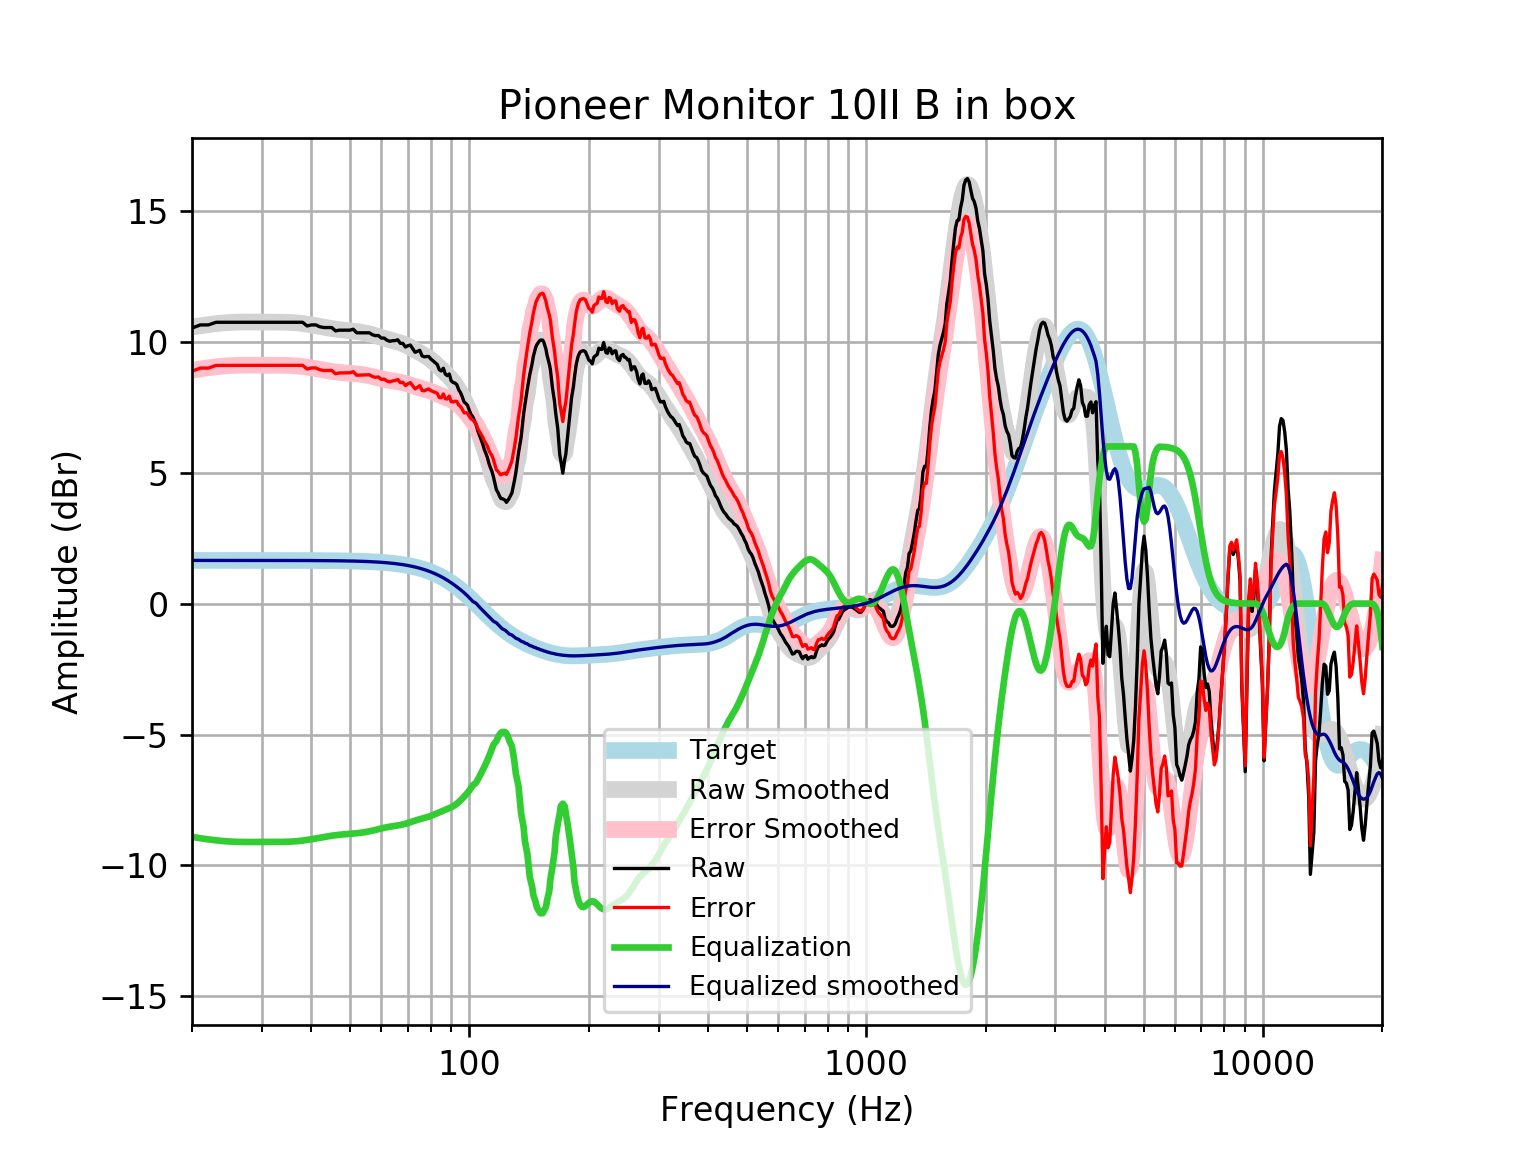

The table this chart was drawn from, first rows:
frequency, raw, error, smoothed, error_smoothed, equalization, equalized_raw, equalized_smoothed, target
20, 10.52, 8.872, 10.56, 8.908, -8.908, 1.611, 1.648, 1.648
21, 10.64, 8.992, 10.61, 8.96, -8.96, 1.68, 1.648, 1.648
22, 10.64, 8.992, 10.65, 9.004, -9.004, 1.636, 1.648, 1.648
23, 10.74, 9.093, 10.69, 9.041, -9.041, 1.7, 1.648, 1.648
24, 10.74, 9.093, 10.72, 9.069, -9.069, 1.672, 1.648, 1.648
25, 10.74, 9.093, 10.73, 9.087, -9.087, 1.654, 1.648, 1.648
26, 10.74, 9.093, 10.75, 9.098, -9.098, 1.643, 1.648, 1.648
27, 10.74, 9.093, 10.75, 9.103, -9.103, 1.638, 1.648, 1.648
28, 10.74, 9.093, 10.75, 9.104, -9.104, 1.637, 1.647, 1.647
29, 10.74, 9.093, 10.75, 9.103, -9.103, 1.638, 1.647, 1.647
30, 10.74, 9.094, 10.75, 9.101, -9.101, 1.639, 1.647, 1.647
31, 10.74, 9.094, 10.75, 9.101, -9.101, 1.64, 1.647, 1.647
32, 10.74, 9.094, 10.75, 9.1, -9.1, 1.64, 1.647, 1.647
33, 10.74, 9.094, 10.75, 9.1, -9.1, 1.641, 1.647, 1.647
34, 10.74, 9.095, 10.74, 9.097, -9.097, 1.643, 1.646, 1.646
35, 10.74, 9.095, 10.74, 9.092, -9.092, 1.649, 1.646, 1.646
36, 10.74, 9.095, 10.73, 9.083, -9.083, 1.658, 1.645, 1.645
37, 10.74, 9.096, 10.71, 9.068, -9.068, 1.672, 1.645, 1.645
38, 10.74, 9.096, 10.69, 9.049, -9.049, 1.691, 1.644, 1.644
39, 10.6, 8.956, 10.67, 9.026, -9.026, 1.574, 1.644, 1.644
40, 10.64, 8.997, 10.64, 8.999, -8.999, 1.641, 1.643, 1.643
41, 10.64, 8.998, 10.61, 8.97, -8.97, 1.67, 1.642, 1.642
42, 10.57, 8.928, 10.58, 8.94, -8.94, 1.628, 1.641, 1.641
43, 10.54, 8.9, 10.55, 8.912, -8.912, 1.627, 1.64, 1.64
44, 10.54, 8.901, 10.52, 8.886, -8.886, 1.654, 1.639, 1.639
45, 10.54, 8.902, 10.5, 8.863, -8.863, 1.677, 1.637, 1.637
46, 10.41, 8.776, 10.48, 8.843, -8.843, 1.568, 1.635, 1.635
47, 10.44, 8.806, 10.46, 8.827, -8.827, 1.612, 1.634, 1.633
48, 10.44, 8.808, 10.44, 8.814, -8.814, 1.625, 1.631, 1.631
49, 10.44, 8.81, 10.43, 8.802, -8.802, 1.637, 1.629, 1.629
50, 10.44, 8.813, 10.42, 8.791, -8.791, 1.648, 1.626, 1.626
51, 10.48, 8.853, 10.4, 8.78, -8.78, 1.696, 1.623, 1.623
52, 10.34, 8.719, 10.39, 8.769, -8.769, 1.57, 1.62, 1.62
53, 10.34, 8.722, 10.37, 8.755, -8.755, 1.584, 1.616, 1.616
54, 10.34, 8.727, 10.35, 8.738, -8.738, 1.6, 1.612, 1.612
55, 10.34, 8.731, 10.33, 8.719, -8.719, 1.62, 1.607, 1.607
56, 10.34, 8.736, 10.3, 8.696, -8.696, 1.643, 1.602, 1.602
57, 10.26, 8.667, 10.27, 8.67, -8.67, 1.593, 1.596, 1.596
58, 10.23, 8.64, 10.23, 8.643, -8.643, 1.587, 1.59, 1.59
59, 10.23, 8.651, 10.2, 8.614, -8.614, 1.621, 1.583, 1.583
60, 10.14, 8.561, 10.16, 8.587, -8.587, 1.55, 1.576, 1.576
61, 10.14, 8.57, 10.13, 8.561, -8.561, 1.576, 1.568, 1.568
62, 10.06, 8.497, 10.1, 8.539, -8.539, 1.517, 1.559, 1.559
63, 10.01, 8.465, 10.07, 8.52, -8.52, 1.494, 1.549, 1.549
64, 10.04, 8.498, 10.04, 8.503, -8.503, 1.533, 1.538, 1.538
65, 10.04, 8.514, 10.01, 8.488, -8.488, 1.553, 1.527, 1.527
66, 10.07, 8.557, 9.986, 8.472, -8.472, 1.599, 1.514, 1.514
67, 9.936, 8.435, 9.955, 8.454, -8.454, 1.482, 1.501, 1.501
68, 9.936, 8.45, 9.919, 8.432, -8.432, 1.504, 1.486, 1.486
69, 9.795, 8.325, 9.878, 8.407, -8.407, 1.388, 1.471, 1.471
70, 9.845, 8.391, 9.833, 8.379, -8.379, 1.466, 1.454, 1.454
71, 9.872, 8.436, 9.784, 8.349, -8.349, 1.523, 1.436, 1.436
72, 9.735, 8.319, 9.734, 8.317, -8.317, 1.418, 1.416, 1.416
73, 9.594, 8.199, 9.682, 8.287, -8.287, 1.307, 1.395, 1.395
74, 9.634, 8.261, 9.631, 8.258, -8.258, 1.376, 1.373, 1.373
75, 9.669, 8.32, 9.581, 8.232, -8.232, 1.437, 1.349, 1.349
76, 9.459, 8.135, 9.532, 8.208, -8.208, 1.252, 1.324, 1.324
77, 9.422, 8.124, 9.482, 8.185, -8.185, 1.237, 1.297, 1.297
78, 9.433, 8.164, 9.43, 8.161, -8.161, 1.272, 1.269, 1.269
79, 9.433, 8.194, 9.374, 8.135, -8.135, 1.298, 1.239, 1.239
... 553 more rows
